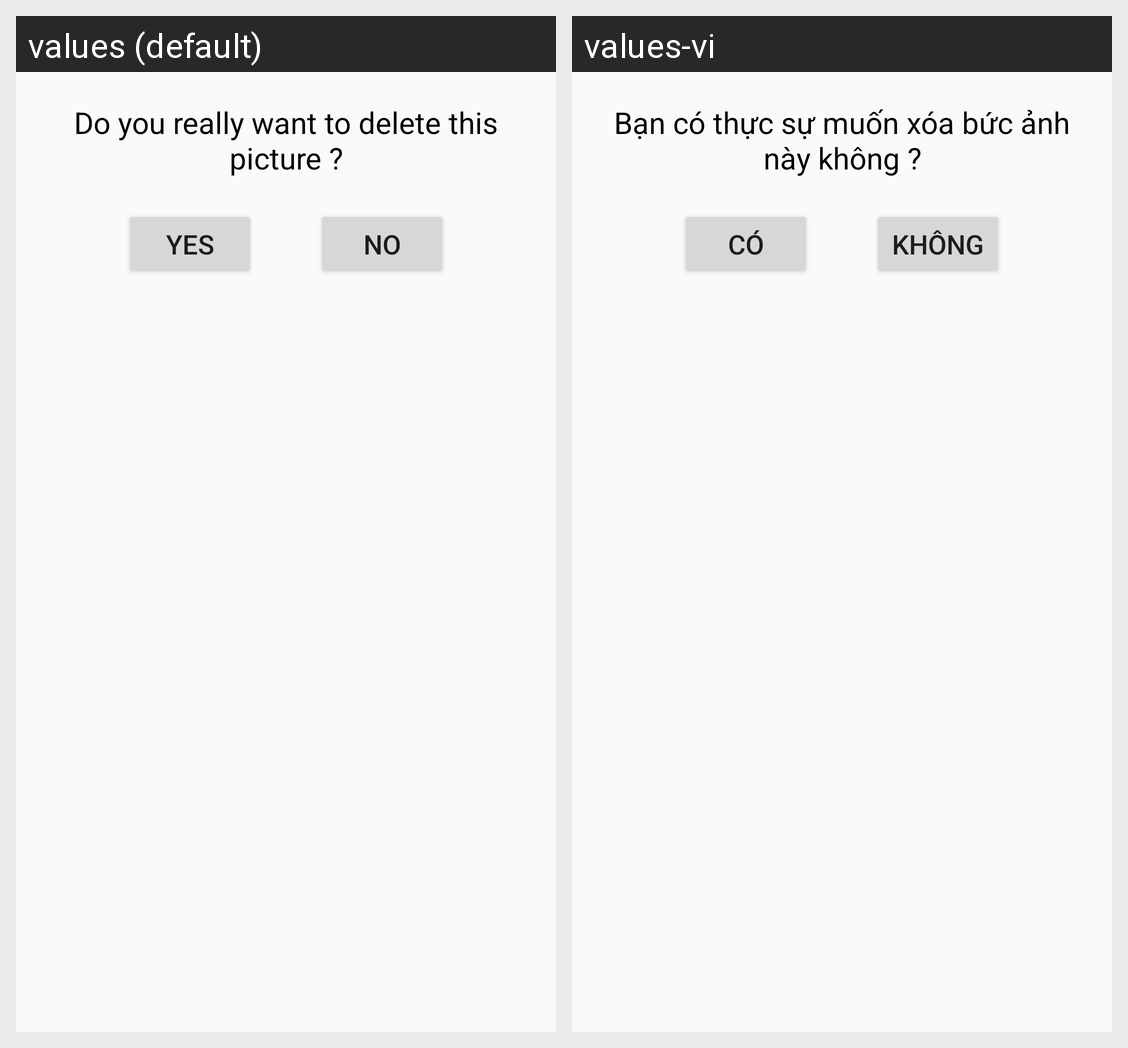

The same Android screen rendered under two of its app's locales, left to right. List the strings drawn on it with the default value and each locale's translation.
Android screen res/layout/dialog_custom_base.xml rendered under 2 locales, left to right: values (default), values-vi. Device: Nexus 5 (rendered at 1080×1920; each locale shown at half size, 540×960, under a caption strip naming it); theme AppTheme.
Strings drawn on this screen, with the default value and each locale's value (text and hints the layout hard-codes, and strings that could not be matched under every locale, appear in the picture but are not listed):

dialog_delete
  values: Do you really want to delete this picture ?
  values-vi: Bạn có thực sự muốn xóa bức ảnh này không ?

yes
  values: Yes
  values-vi: Có

no
  values: No
  values-vi: Không
